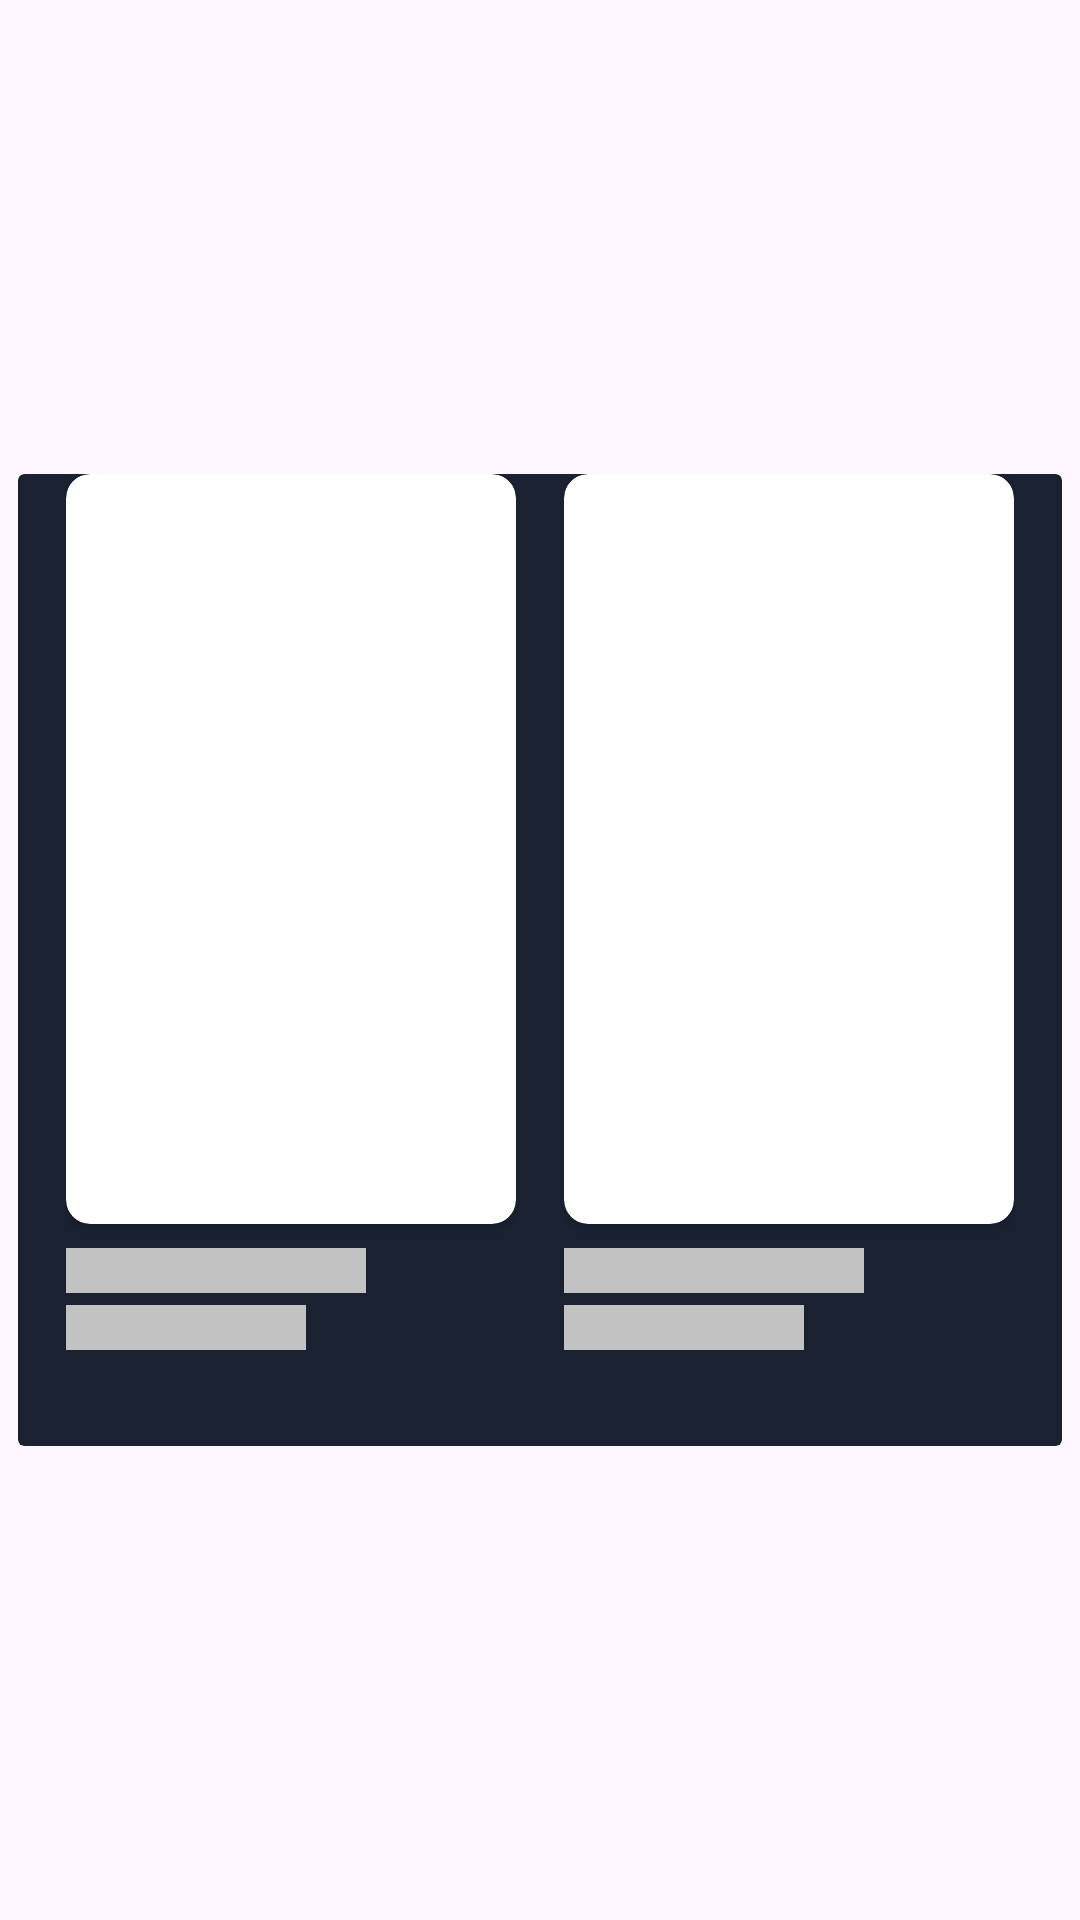

Produce the Android XML layout that renders to this screen, including the resource entries it uses.
<!-- AndroidManifest.xml: application theme Theme.AbosuleCinemaApp -->
<!-- res/layout/shimmer_movie_item.xml -->
<?xml version="1.0" encoding="utf-8"?>
<androidx.constraintlayout.widget.ConstraintLayout xmlns:android="http://schemas.android.com/apk/res/android"
    xmlns:app="http://schemas.android.com/apk/res-auto"
    xmlns:tools="http://schemas.android.com/tools"
    android:layout_width="match_parent"
    android:layout_height="wrap_content">

    <androidx.cardview.widget.CardView
        android:layout_width="wrap_content"
        android:layout_height="wrap_content"
        android:backgroundTint="@color/main_background_color"
        app:cardElevation="0dp"
        app:layout_constraintBottom_toBottomOf="parent"
        app:layout_constraintEnd_toEndOf="parent"
        app:layout_constraintStart_toStartOf="parent"
        app:layout_constraintTop_toTopOf="parent">

        <LinearLayout
            android:layout_width="wrap_content"
            android:layout_height="wrap_content"
            android:baselineAligned="false"
            android:orientation="horizontal"
            android:paddingStart="16dp"
            android:paddingEnd="16dp"
            android:paddingBottom="32dp">

            <LinearLayout
                android:layout_width="0dp"
                android:layout_height="wrap_content"
                android:layout_marginEnd="16dp"
                android:layout_weight="1"
                android:orientation="vertical">

                <androidx.cardview.widget.CardView
                    android:layout_width="wrap_content"
                    android:layout_height="wrap_content"
                    app:cardCornerRadius="8dp">

                    <androidx.constraintlayout.widget.ConstraintLayout
                        android:layout_width="wrap_content"
                        android:layout_height="wrap_content">

                        <ImageView
                            android:id="@+id/image_movie_left"
                            android:layout_width="150dp"
                            android:layout_height="250dp"
                            app:layout_constraintBottom_toBottomOf="parent"
                            app:layout_constraintEnd_toEndOf="parent"
                            app:layout_constraintHorizontal_bias="0.0"
                            app:layout_constraintStart_toStartOf="parent"
                            app:layout_constraintTop_toTopOf="parent"
                            app:layout_constraintVertical_bias="0.0"
                            tools:ignore="ContentDescription"
                            tools:src="@color/shimmer" />

                    </androidx.constraintlayout.widget.ConstraintLayout>

                </androidx.cardview.widget.CardView>

                <LinearLayout
                    android:layout_width="match_parent"
                    android:layout_height="wrap_content"
                    android:layout_gravity="center"
                    android:orientation="horizontal">

                    <TextView
                        android:id="@+id/title_movie_left"
                        android:layout_width="100dp"
                        android:layout_height="15dp"
                        android:layout_marginTop="8dp"
                        android:background="@color/shimmer"
                        android:ellipsize="end"
                        android:fontFamily="@font/pt_root_ui_regular"
                        android:textColor="@color/white"
                        android:textSize="16sp"
                        app:layout_constraintEnd_toEndOf="@id/image_film"
                        app:layout_constraintStart_toStartOf="@id/image_film"
                        app:layout_constraintTop_toBottomOf="@+id/image_film" />

                </LinearLayout>

                <LinearLayout
                    android:layout_width="match_parent"
                    android:layout_height="wrap_content"
                    android:layout_gravity="center"
                    android:orientation="horizontal">

                    <TextView
                        android:id="@+id/release_date_left"
                        android:layout_width="80dp"
                        android:layout_height="15dp"
                        android:layout_marginTop="4dp"
                        android:background="@color/shimmer"
                        android:ellipsize="end"
                        android:fontFamily="@font/pt_root_ui_regular"
                        android:textColor="@color/light_grey"
                        android:textSize="14sp"
                        android:textStyle="bold"
                        app:layout_constraintEnd_toEndOf="@+id/title_film"
                        app:layout_constraintStart_toStartOf="@id/title_film"
                        app:layout_constraintTop_toBottomOf="@+id/title_film" />

                </LinearLayout>

            </LinearLayout>

            <LinearLayout
                android:layout_width="0dp"
                android:layout_height="wrap_content"
                android:layout_weight="1"
                android:orientation="vertical">

                <androidx.cardview.widget.CardView
                    android:layout_width="wrap_content"
                    android:layout_height="wrap_content"
                    app:cardCornerRadius="8dp">

                    <androidx.constraintlayout.widget.ConstraintLayout
                        android:layout_width="wrap_content"
                        android:layout_height="wrap_content">

                        <ImageView
                            android:id="@+id/image_movie_right"
                            android:layout_width="150dp"
                            android:layout_height="250dp"
                            app:layout_constraintEnd_toEndOf="parent"
                            app:layout_constraintStart_toStartOf="parent"
                            app:layout_constraintTop_toTopOf="parent"
                            tools:ignore="ContentDescription"
                            tools:src="@color/shimmer" />

                    </androidx.constraintlayout.widget.ConstraintLayout>

                </androidx.cardview.widget.CardView>

                <LinearLayout
                    android:layout_width="match_parent"
                    android:layout_height="wrap_content"
                    android:layout_gravity="center"
                    android:orientation="horizontal">

                    <TextView
                        android:id="@+id/title_movie_right"
                        android:layout_width="100dp"
                        android:layout_height="15dp"
                        android:layout_marginTop="8dp"
                        android:background="@color/shimmer"
                        android:ellipsize="end"
                        android:fontFamily="@font/pt_root_ui_regular"
                        android:textColor="@color/white"
                        android:textSize="16sp"
                        app:layout_constraintEnd_toEndOf="@id/image_film1"
                        app:layout_constraintStart_toStartOf="@+id/image_film1"
                        app:layout_constraintTop_toBottomOf="@+id/image_film1" />

                </LinearLayout>

                <LinearLayout
                    android:layout_width="match_parent"
                    android:layout_height="wrap_content"
                    android:layout_gravity="center"
                    android:orientation="horizontal">

                    <TextView
                        android:id="@+id/release_date_right"
                        android:layout_width="80dp"
                        android:layout_height="15dp"
                        android:layout_marginTop="4dp"
                        android:background="@color/shimmer"
                        android:ellipsize="end"
                        android:fontFamily="@font/pt_root_ui_regular"
                        android:textColor="@color/light_grey"
                        android:textSize="14sp"
                        android:textStyle="bold"
                        app:layout_constraintEnd_toEndOf="@id/image_film1"
                        app:layout_constraintStart_toStartOf="@+id/image_film1"
                        app:layout_constraintTop_toBottomOf="@+id/image_film1" />

                </LinearLayout>

            </LinearLayout>

        </LinearLayout>

    </androidx.cardview.widget.CardView>

</androidx.constraintlayout.widget.ConstraintLayout>
<!-- resources referenced by this layout -->
<resources>
  <color name="light_grey">#637394</color>
  <color name="main_background_color">#1A2232</color>
  <color name="shimmer">#C2C2C2</color>
  <color name="white">#FFFFFFFF</color>
  <style name="Theme.AbosuleCinemaApp" parent="Base.Theme.AbosuleCinemaApp" />
  <style name="Base.Theme.AbosuleCinemaApp" parent="Theme.Material3.DayNight.NoActionBar">
          
          
      </style>
</resources>
